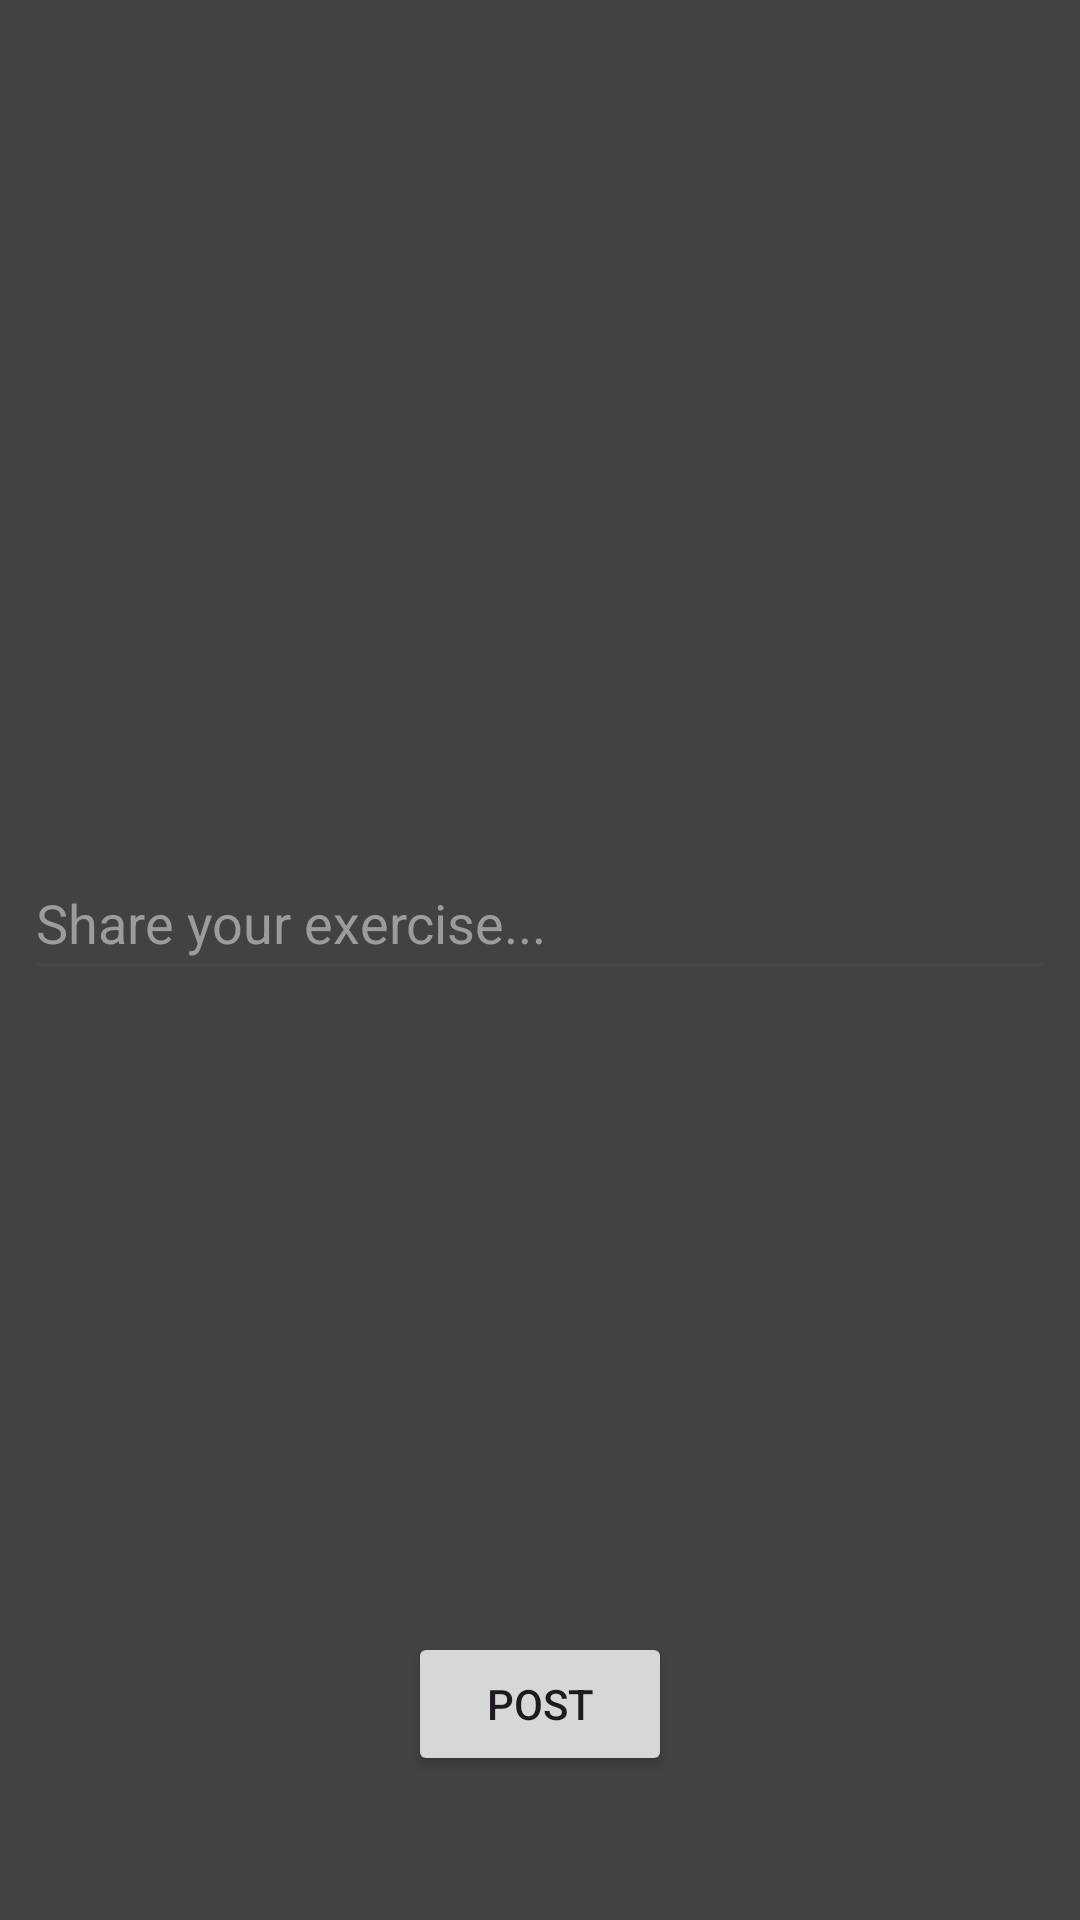

This screen was rendered from an Android layout file. Write that file and the resources it references.
<!-- AndroidManifest.xml: application theme Theme.ShowMyExerciseApp -->
<!-- res/layout/fragment_new_post.xml -->
<?xml version="1.0" encoding="utf-8"?>
<FrameLayout xmlns:android="http://schemas.android.com/apk/res/android"
    xmlns:app="http://schemas.android.com/apk/res-auto"
    xmlns:tools="http://schemas.android.com/tools"
    android:layout_width="match_parent"
    android:layout_height="match_parent"
    android:background="@color/dark_gray"
    tools:context=".NewPostFragment" >

    <androidx.constraintlayout.widget.ConstraintLayout
        android:layout_width="match_parent"
        android:layout_height="match_parent">

        <ImageView
            android:id="@+id/upload_image"
            android:layout_width="match_parent"
            android:layout_height="250dp"
            android:layout_marginTop="24dp"
            android:scaleType="centerInside"
            app:layout_constraintEnd_toEndOf="parent"
            app:layout_constraintStart_toStartOf="parent"
            app:layout_constraintTop_toTopOf="parent"
            tools:src="@drawable/baseline_add_a_photo_24" />

        <Button
            android:id="@+id/post_btn"
            android:layout_width="wrap_content"
            android:layout_height="wrap_content"
            android:layout_marginBottom="48dp"
            android:text="Post"
            app:layout_constraintBottom_toBottomOf="parent"
            app:layout_constraintEnd_toEndOf="parent"
            app:layout_constraintStart_toStartOf="parent" />

        <EditText
            android:id="@+id/etPostText"
            android:layout_width="0dp"
            android:layout_height="wrap_content"
            android:layout_marginStart="8dp"
            android:layout_marginTop="8dp"
            android:layout_marginEnd="8dp"
            android:ems="10"
            android:hint="Share your exercise..."
            android:inputType="textMultiLine"
            android:maxLength="250"
            android:minHeight="48dp"
            android:text=""
            android:textColor="@color/white"
            android:textColorHint="@color/gray"
            app:layout_constraintEnd_toEndOf="parent"
            app:layout_constraintStart_toStartOf="parent"
            app:layout_constraintTop_toBottomOf="@+id/upload_image" />

    </androidx.constraintlayout.widget.ConstraintLayout>
</FrameLayout>
<!-- resources referenced by this layout -->
<resources>
  <color name="dark_gray">#424242</color>
  <color name="gray">#9C9C9C</color>
  <color name="white">#FFFFFFFF</color>
  <style name="Theme.ShowMyExerciseApp" parent="Base.Theme.ShowMyExerciseApp" />
  <style name="Base.Theme.ShowMyExerciseApp" parent="Theme.Material3.DayNight.NoActionBar">
          
          
      </style>
</resources>
